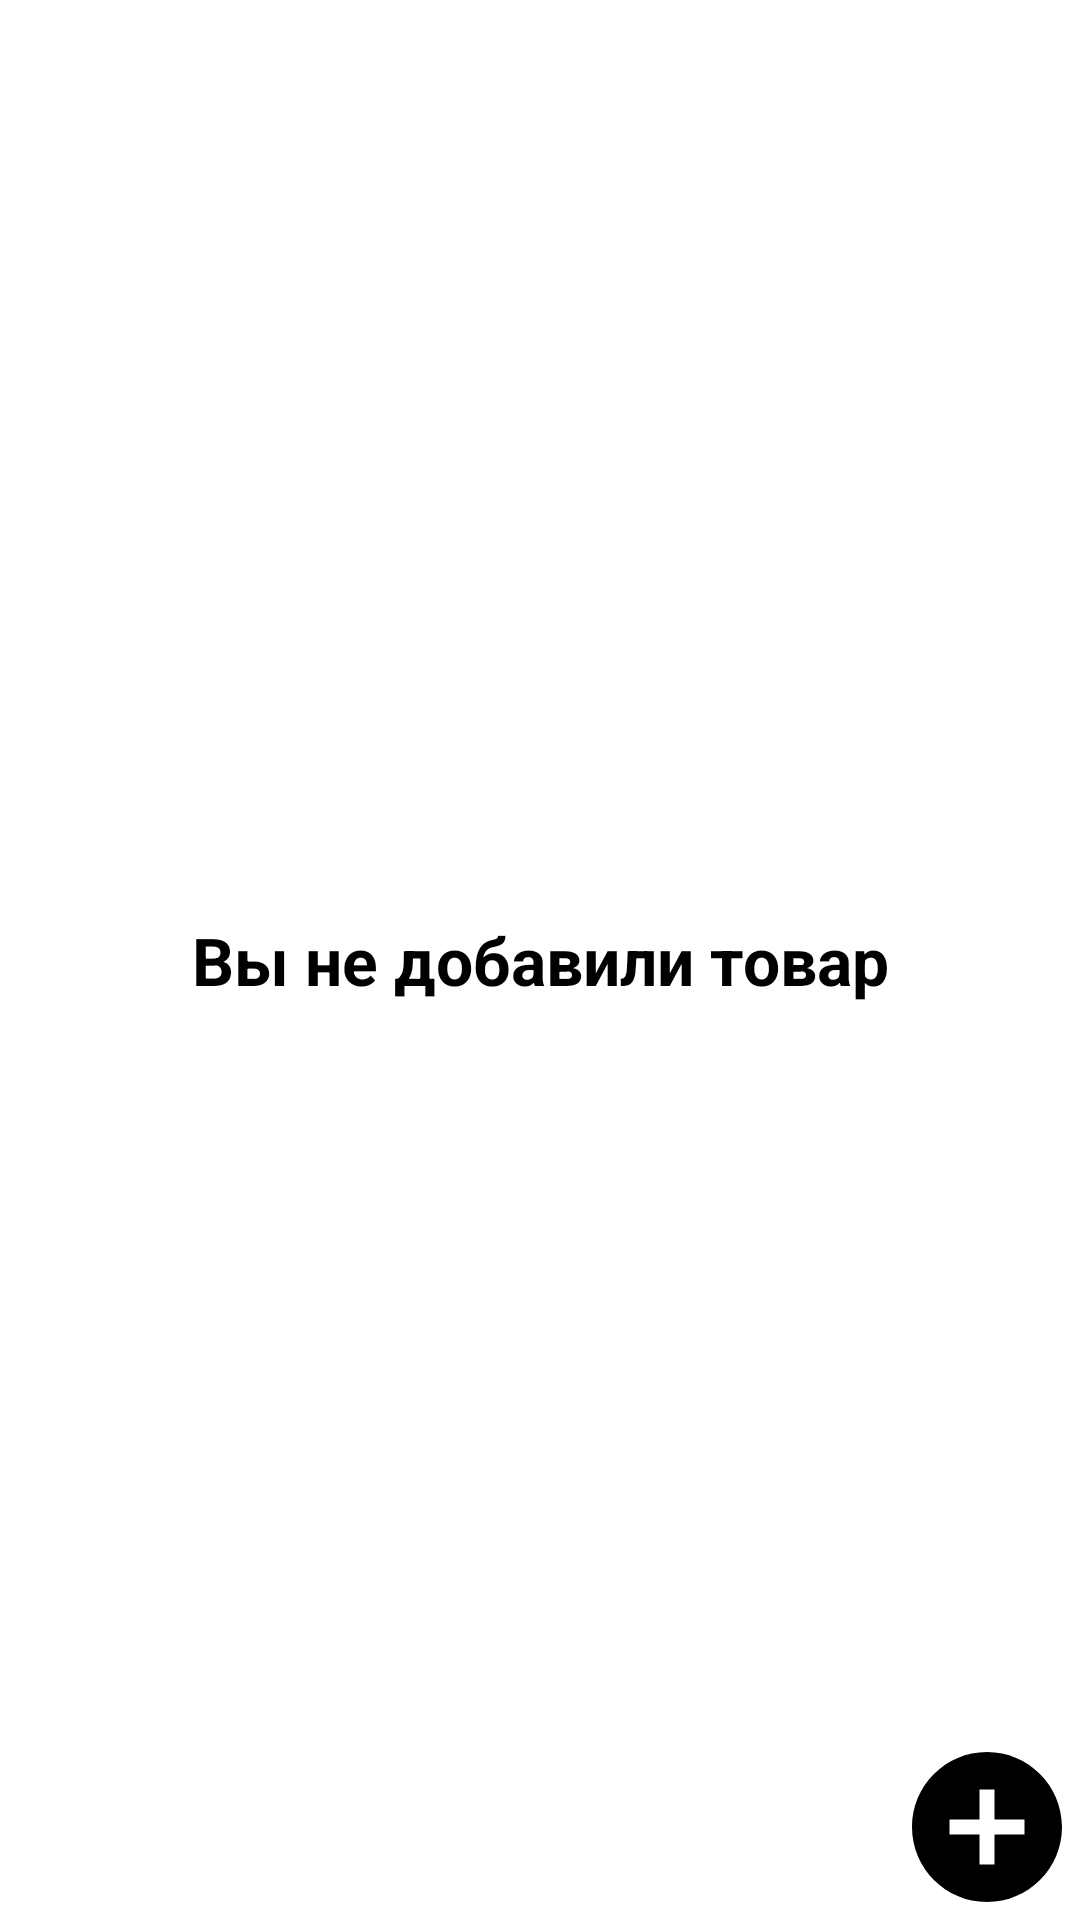

Reconstruct the res/layout file that produces this screen, plus the resources it refers to.
<!-- AndroidManifest.xml: application theme Theme.DemoService -->
<!-- res/layout/activity_accessories.xml -->
<?xml version="1.0" encoding="utf-8"?>
<androidx.constraintlayout.widget.ConstraintLayout xmlns:android="http://schemas.android.com/apk/res/android"
    xmlns:app="http://schemas.android.com/apk/res-auto"
    xmlns:tools="http://schemas.android.com/tools"
    android:layout_width="match_parent"
    android:layout_height="match_parent"
    tools:context=".AccessoriesActivity">

    <androidx.recyclerview.widget.RecyclerView
        android:id="@+id/recyclerView"
        android:layout_width="match_parent"
        android:layout_height="wrap_content"
        android:layout_marginTop="10dp"
        android:paddingBottom="50dp"
        app:layout_constraintStart_toStartOf="parent"
        app:layout_constraintTop_toTopOf="parent" />

    <ImageView
        android:id="@+id/addNewAccessoriesImageView"
        android:layout_width="wrap_content"
        android:layout_height="wrap_content"
        app:layout_constraintBottom_toBottomOf="parent"
        app:layout_constraintEnd_toEndOf="parent"
        android:layout_margin="1dp"
        android:src="@drawable/ic_baseline_add_circle"/>

    <TextView
        android:id="@+id/noResult"
        android:layout_width="wrap_content"
        android:layout_height="wrap_content"
        app:layout_constraintStart_toStartOf="parent"
        app:layout_constraintEnd_toEndOf="parent"
        app:layout_constraintBottom_toBottomOf="parent"
        app:layout_constraintTop_toTopOf="parent"
        android:text="Вы не добавили товар"
        android:textSize="22sp"
        android:textStyle="bold"
        />

</androidx.constraintlayout.widget.ConstraintLayout>
<!-- resources referenced by this layout -->
<resources>
  <!-- drawable ic_baseline_add_circle (drawable) -->
  <vector android:height="60dp"
      android:tint="@color/black"
      android:viewportHeight="24"
      android:viewportWidth="24"
      android:width="60dp"
      xmlns:android="http://schemas.android.com/apk/res/android">
      <path android:fillColor="@android:color/white"
          android:pathData="M12,2C6.48,2 2,6.48 2,12s4.48,10 10,10 10,-4.48 10,-10S17.52,2 12,2zM17,13h-4v4h-2v-4L7,13v-2h4L11,7h2v4h4v2z"/>
  </vector>
  <style name="Theme.DemoService" parent="Theme.MaterialComponents.DayNight.DarkActionBar">
          
          <item name="colorPrimary">@color/black</item>
          <item name="colorPrimaryVariant">@color/black</item>
          <item name="colorOnPrimary">@color/black</item>
          
          <item name="colorSecondary">@color/teal_200</item>
          <item name="colorSecondaryVariant">@color/teal_200</item>
          <item name="colorOnSecondary">@color/black</item>
          
          <item name="android:statusBarColor" tools:targetApi="l">?attr/colorPrimaryVariant</item>
          
      </style>
  <!-- not gathered from this repository: default colours our renderer supplied (Android Studio template values) -->
  <color name="teal_200">#FF03DAC5</color>
  <color name="black">#FF000000</color>
</resources>
